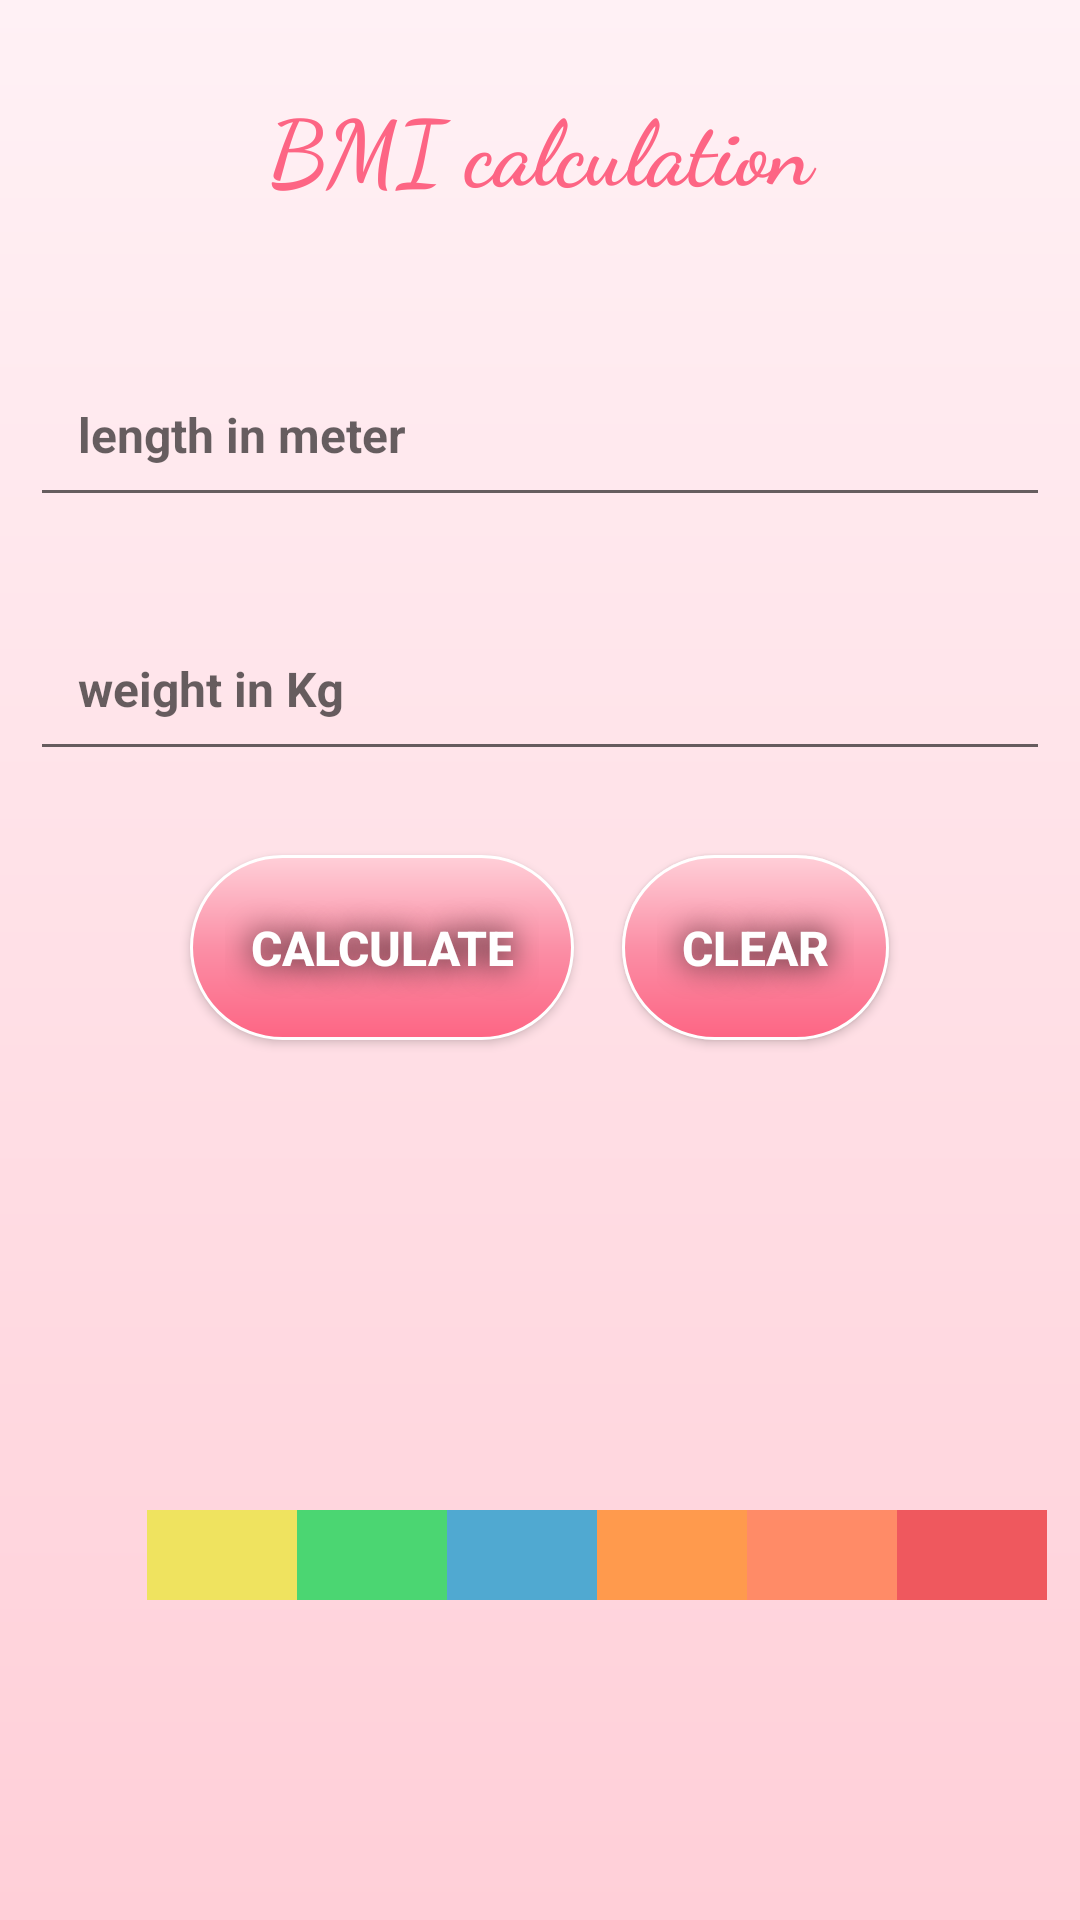

Produce the Android XML layout that renders to this screen, including the resource entries it uses.
<!-- AndroidManifest.xml: application theme Theme.Lab_assigment_q2 -->
<!-- res/layout/activity_main.xml -->
<?xml version="1.0" encoding="utf-8"?>
<LinearLayout xmlns:android="http://schemas.android.com/apk/res/android"
    xmlns:app="http://schemas.android.com/apk/res-auto"
    xmlns:tools="http://schemas.android.com/tools"
    android:layout_width="match_parent"
    android:layout_height="match_parent"
    tools:context=".MainActivity"
    android:orientation="vertical"
    android:background="@drawable/bag">

    <TextView
        android:id="@+id/textView3"
        android:layout_width="match_parent"
        android:layout_height="wrap_content"
        android:text="@string/BMI"
        android:textSize="30sp"
        android:textColor="@color/pink"
        android:gravity="center"
        android:fontFamily="cursive"
        android:padding="20dp"
        android:layout_margin="8dp"
        android:textStyle="bold"/>

    <com.google.android.material.textfield.TextInputLayout
        android:layout_width="match_parent"
        android:layout_height="wrap_content"
        android:hint="@string/length"
        android:layout_margin="10dp"
        >

        <com.google.android.material.textfield.TextInputEditText
            android:id="@+id/length"
            android:layout_width="match_parent"
            android:layout_height="wrap_content"
            android:inputType="numberDecimal"
            android:padding="16dp"
            android:textSize="16sp"
            android:textColor="@color/black"
            android:textStyle="bold"
            />

    </com.google.android.material.textfield.TextInputLayout>

    <com.google.android.material.textfield.TextInputLayout

        android:layout_width="match_parent"
        android:layout_height="wrap_content"
        android:hint="@string/weight"
        android:layout_margin="10dp">

        <com.google.android.material.textfield.TextInputEditText
            android:id="@+id/weight"
            android:layout_width="match_parent"
            android:layout_height="wrap_content"
            android:inputType="numberDecimal"
            android:padding="16dp"
            android:textSize="16sp"
            android:textColor="@color/black"
            android:textStyle="bold"
            />

    </com.google.android.material.textfield.TextInputLayout>

    <LinearLayout
        android:layout_width="wrap_content"
        android:layout_height="wrap_content"
        android:orientation="horizontal"
        android:layout_gravity="center"
        android:layout_marginTop="10dp"
        android:layout_marginBottom="20dp">

        <Button
            android:id="@+id/click"
            android:layout_width="wrap_content"
            android:layout_height="wrap_content"
            android:layout_gravity="center"
            android:layout_margin="8dp"
            android:background="@drawable/button_shape"
            android:padding="20dp"
            android:shadowColor="@color/black"
            android:shadowRadius="25"
            android:text="@string/calculate"
            android:textColor="@color/white"
            android:textSize="16sp"
            android:textStyle="bold" />

        <Button
            android:id="@+id/clear"
            android:layout_width="wrap_content"
            android:layout_height="wrap_content"
            android:layout_gravity="center"
            android:layout_margin="8dp"
            android:background="@drawable/button_shape"
            android:padding="20dp"
            android:shadowColor="@color/black"
            android:shadowRadius="25"
            android:text="@string/clear"
            android:textColor="@color/white"
            android:textSize="16sp"
            android:textStyle="bold" />

    </LinearLayout>

    <TextView
        android:id="@+id/value"
        android:layout_width="wrap_content"
        android:layout_height="wrap_content"
        android:layout_gravity="center"
        android:padding="16dp"
        android:gravity="center"
        android:textSize="16sp"
        android:textStyle="bold" />

    <TextView
        android:id="@+id/result"
        android:layout_width="wrap_content"
        android:layout_height="wrap_content"
        android:layout_gravity="center"
        android:layout_margin="8dp"
        android:gravity="center"
        android:padding="16dp"
        android:textSize="20sp"
        android:textStyle="bold" />

    <LinearLayout
        android:layout_width="match_parent"
        android:layout_height="30dp"
        android:paddingStart="49dp"
        android:orientation="horizontal"
        app:layout_constraintBottom_toBottomOf="parent"
        app:layout_constraintEnd_toEndOf="parent"
        app:layout_constraintHorizontal_bias="0.5"
        app:layout_constraintStart_toStartOf="parent"
        app:layout_constraintTop_toTopOf="parent">

        <View
            android:id="@+id/yellow"
            android:layout_width="50dp"
            android:layout_height="wrap_content"
            android:background="@color/yellow">

        </View>

        <View
            android:id="@+id/green"
            android:layout_width="50dp"
            android:layout_height="wrap_content"
            android:background="@color/green">

        </View>

        <View
            android:id="@+id/blue"
            android:layout_width="50dp"
            android:layout_height="wrap_content"
            android:background="@color/blue">

        </View>

        <View
            android:id="@+id/orange"
            android:layout_width="50dp"
            android:layout_height="wrap_content"
            android:background="@color/orange1">

        </View>

        <View
            android:id="@+id/orange2"
            android:layout_width="50dp"
            android:layout_height="wrap_content"
            android:background="@color/orange2">

        </View>

        <View
            android:id="@+id/red"
            android:layout_width="50dp"
            android:layout_height="wrap_content"
            android:background="@color/red">

        </View>


    </LinearLayout>

    <LinearLayout
        android:layout_width="wrap_content"
        android:layout_height="88dp"
        android:orientation="horizontal"
        app:layout_constraintBottom_toBottomOf="parent"
        app:layout_constraintEnd_toEndOf="parent"
        app:layout_constraintHorizontal_bias="0.41"
        app:layout_constraintStart_toStartOf="parent"
        app:layout_constraintTop_toTopOf="parent"
        app:layout_constraintVertical_bias="0.631">

        <ImageView
            android:id="@+id/imageView1"
            android:paddingEnd="30dp"
            android:layout_marginStart="60dp"
            android:layout_width="wrap_content"
            android:layout_height="wrap_content"
            android:visibility="gone"
            app:srcCompat="@drawable/ic_baseline_arrow_upward_24" />


        <ImageView
            android:id="@+id/imageView2"


            android:visibility="gone"
            android:paddingEnd="30dp"
            android:layout_width="wrap_content"
            android:layout_height="wrap_content"
            app:srcCompat="@drawable/ic_baseline_arrow_upward_24" />

        <ImageView
            android:id="@+id/imageView3"
            android:paddingEnd="30dp"
            android:visibility="gone"

            android:layout_width="wrap_content"
            android:layout_height="wrap_content"
            app:srcCompat="@drawable/ic_baseline_arrow_upward_24" />

        <ImageView
            android:id="@+id/imageView4"
            android:paddingEnd="30dp"
            android:visibility="gone"
            android:layout_width="wrap_content"
            android:layout_height="wrap_content"
            app:srcCompat="@drawable/ic_baseline_arrow_upward_24" />

        <ImageView
            android:id="@+id/imageView5"
            android:paddingEnd="20dp"
            android:visibility="gone"
            android:layout_width="wrap_content"
            android:layout_height="wrap_content"
            app:srcCompat="@drawable/ic_baseline_arrow_upward_24" />

        <ImageView
            android:id="@+id/imageView6"
            android:visibility="gone"
            android:layout_width="wrap_content"
            android:layout_height="wrap_content"
            app:srcCompat="@drawable/ic_baseline_arrow_upward_24" />
    </LinearLayout>


</LinearLayout>
<!-- resources referenced by this layout -->
<resources>
  <color name="black">#FF000000</color>
  <color name="blue">#50A9D1</color>
  <color name="green">#4BD672</color>
  <color name="orange1">#FF9A4D</color>
  <color name="orange2">#FF8B67</color>
  <color name="pink">#FD6584</color>
  <color name="red">#EF585E</color>
  <color name="white">#FFFFFFFF</color>
  <color name="yellow">#EFE35F</color>
  <!-- drawable bag (drawable) -->
  <?xml version="1.0" encoding="utf-8"?>
  <shape xmlns:android="http://schemas.android.com/apk/res/android">
  
      <gradient android:startColor="@color/pink3"
          android:endColor="@color/pink7"
          android:angle="90">
  
      </gradient>
  </shape>
  <!-- drawable button_shape (drawable) -->
  <?xml version="1.0" encoding="utf-8"?>
  <shape xmlns:android="http://schemas.android.com/apk/res/android">
  
      <gradient android:startColor="@color/pink"
          android:centerColor="@color/pink2"
          android:endColor="@color/pink3"
          android:angle="90"></gradient>
      <corners android:radius="40dp">
      </corners>
  
      <stroke android:width="1dp"
          android:color="@color/white"></stroke>
  </shape>
  <!-- drawable ic_baseline_arrow_upward_24 (drawable) -->
  <vector android:alpha="0.54" android:height="24dp"
      android:tint="#474747" android:viewportHeight="24"
      android:viewportWidth="24" android:width="24dp" xmlns:android="http://schemas.android.com/apk/res/android">
      <path android:fillColor="@android:color/white" android:pathData="M4,12l1.41,1.41L11,7.83V20h2V7.83l5.58,5.59L20,12l-8,-8 -8,8z"/>
  </vector>
  <string name="BMI">BMI calculation</string>
  <string name="calculate">calculate</string>
  <string name="clear">clear</string>
  <string name="length">length in meter</string>
  <string name="weight">weight in Kg</string>
  <style name="Theme.Lab_assigment_q2" parent="Theme.AppCompat.DayNight.NoActionBar">
          
          <item name="android:windowFullscreen">true</item>
          <item name="colorPrimary">@color/purple_500</item>
          <item name="colorPrimaryVariant">@color/purple_700</item>
          <item name="colorOnPrimary">@color/white</item>
          
          <item name="colorSecondary">@color/teal_200</item>
          <item name="colorSecondaryVariant">@color/teal_700</item>
          <item name="colorOnSecondary">@color/black</item>
          
          <item name="android:statusBarColor" tools:targetApi="l">?attr/colorPrimaryVariant</item>
          
      </style>
  <color name="pink3">#FFCFD8</color>
  <color name="pink7">#FFF1F5</color>
  <color name="pink2">#FB8FA6</color>
  <color name="purple_500">#FF6200EE</color>
  <color name="purple_700">#FF3700B3</color>
  <color name="teal_200">#FF03DAC5</color>
  <color name="teal_700">#FF018786</color>
</resources>
